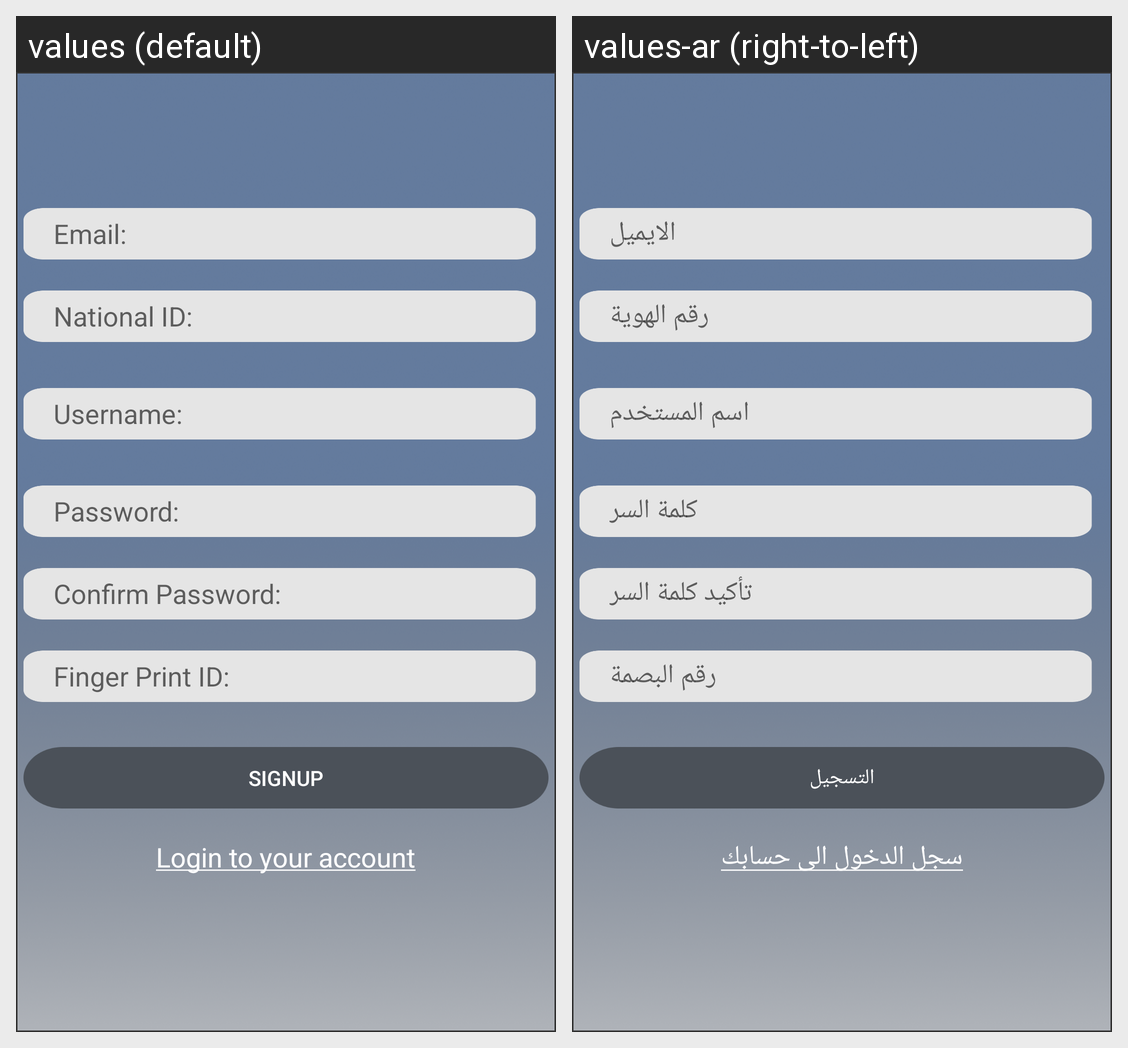

For this localized Android screen grid, give each drawn string resource with its value in every locale shown.
Android screen res/layout/activity_signup.xml rendered under 2 locales, left to right: values (default), values-ar (right-to-left). Device: Nexus 5 (rendered at 1080×1920; each locale shown at half size, 540×960, under a caption strip naming it); theme AppTheme.
Strings drawn on this screen, with the default value and each locale's value (text and hints the layout hard-codes, and strings that could not be matched under every locale, appear in the picture but are not listed):

SignUpBtn
  values: Signup
  values-ar: التسجيل

n_id
  values: National ID:
  values-ar: رقم الهوية

email
  values: Email:
  values-ar: الايميل

confirm_pass
  values: Confirm Password:
  values-ar: تأكيد كلمة السر

fingerID
  values: Finger Print ID:
  values-ar: رقم البصمة

pass
  values: Password:
  values-ar: كلمة السر

username
  values: Username:
  values-ar: اسم المستخدم

loginTextView
  values: Login to your account
  values-ar: سجل الدخول الى حسابك
